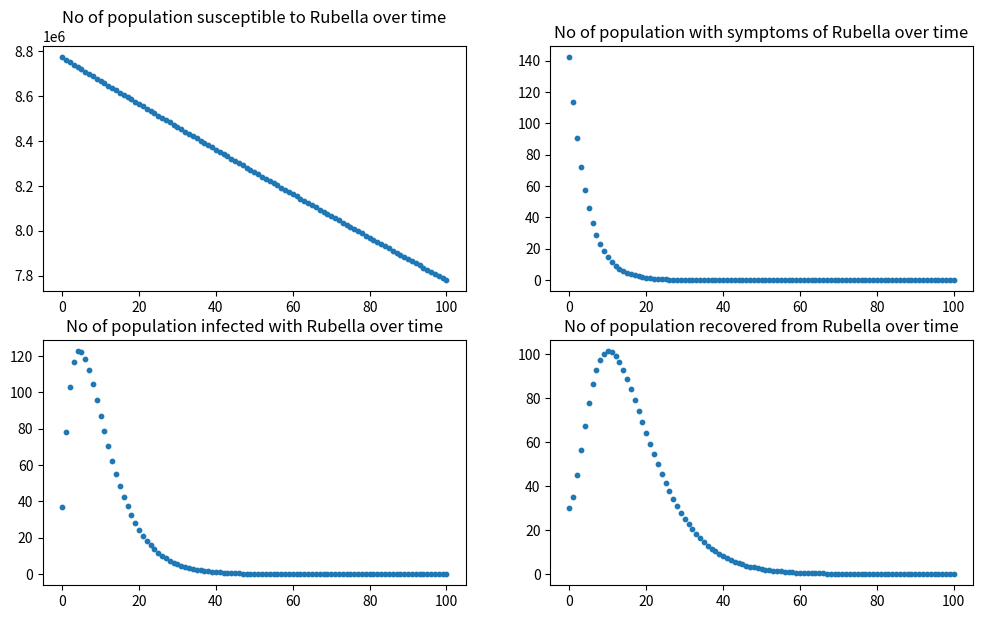

Python code for this plot:
import numpy as np 
import pandas as pd 
import matplotlib as mpl 
import matplotlib.pyplot as plt 

# Define arrays 
t = []
S = []
E = []
I = [] 
R = []
dS = [] 
dE = [] 
dI = [] 
dR = []

# Define initial variables 
S.append(8771761)    # No of population susceptible to Rubella
E.append(142)        # No of population with symptoms of Rubella 
I.append(37)        # No of population infected with Rubella 
R.append(30)         # No of population recovered from Rubella 

# Parameter values 
h = 1
N = 1
sigma = 0.309 
beta = 0.00000002 
alpha = 0.4 
gamma = 0.1667 
delta = 0.14 
mu = 0.0012 
theta = 0.0187

# Define system of differential equations 
# dS/dt 
def dS(R, E, S):
    return (1 - sigma)*theta*N + delta*R - beta*S*E - mu*S 
# dE/dt
def dE(S, E):
    return beta*S*E - alpha*E - mu*E
# dI/dt 
def dI(E, I):
    return alpha*E - gamma*I - mu*I 
# dR/dt 
def dR(I, R):
    return gamma*I + sigma*theta*N - delta*R - mu*R


for i in range(0,100):
    # k for dS/dt
    # l for dE/dt 
    # m for dI/dt
    # n for dR/dt 

    k1 = h * dS(R[i], E[i], S[i])
    l1 = h * dE(S[i], E[i]) 
    m1 = h * dI(E[i], I[i]) 
    n1 = h * dR(I[i], R[i]) 

    k2 = h * dS(R[i]+(h/2)*(n1), E[i]+(h/2)*(l1), S[i]+(k1/2))
    l2 = h * dE(S[i]+(h/2)*(l1), E[i]+(l1/2))
    m2 = h * dI(E[i]+(l1/2), I[i]+(m1/2))
    n2 = h * dR(I[i]+(m1/2), R[i]+(n1/2)) 

    k3 = h * dS(R[i]+(h/2)*(n2), E[i]+(h/2)*(l2), S[i]+(k2/2))
    l3 = h * dE(S[i]+(k2/2), E[i]+(l2/2)) 
    m3 = h * dI(E[i]+(l2/2), I[i]+(m2/2))
    n3 = h * dR(I[i]+(m2/2), R[i]+(n2/2)) 

    k4 = h * dS(R[i]+n3, E[i]+l3, S[i]+k3)
    l4 = h * dE(S[i]+k3, E[i]+l3)
    m4 = h * dI(E[i]+l3, I[i]+m3)
    n4 = h * dR(I[i]+m3, R[i]+n3)

    S.append(S[i] + ((1/6) * h * (k1 + 2*k2 + 2*k3 + k4)))
    E.append(E[i] + ((1/6) * h * (l1 + 2*l2 + 2*l3 + l4)))
    I.append(I[i] + ((1/6) * h * (m1 + 2*m2 + 2*m3 + m4)))
    R.append(R[i] + ((1/6) * h * (n1 + 2*n2 + 2*n3 + n4)))

t = list(range(0,101))
d = {'t':t, 'S(t)':S, 'E(t)':E, 'I(t)':I, 'R(t)':R}
df = pd.DataFrame(data=d)
df

# Plot 
figure, axis = plt.subplots(2, 2, figsize=(12, 7))
axis[0, 0].scatter(t, S, s=10)
axis[0, 0].set_title("No of population susceptible to Rubella over time")
axis[0, 1].scatter(t, E, s=10)
axis[0, 1].set_title("No of population with symptoms of Rubella over time")
axis[1, 0].scatter(t, I, s=10)
axis[1, 0].set_title("No of population infected with Rubella over time")
axis[1, 1].scatter(t, R, s=10)
axis[1, 1].set_title("No of population recovered from Rubella over time")
plt.show()

# Export data to csv file
df.to_csv('data.csv')